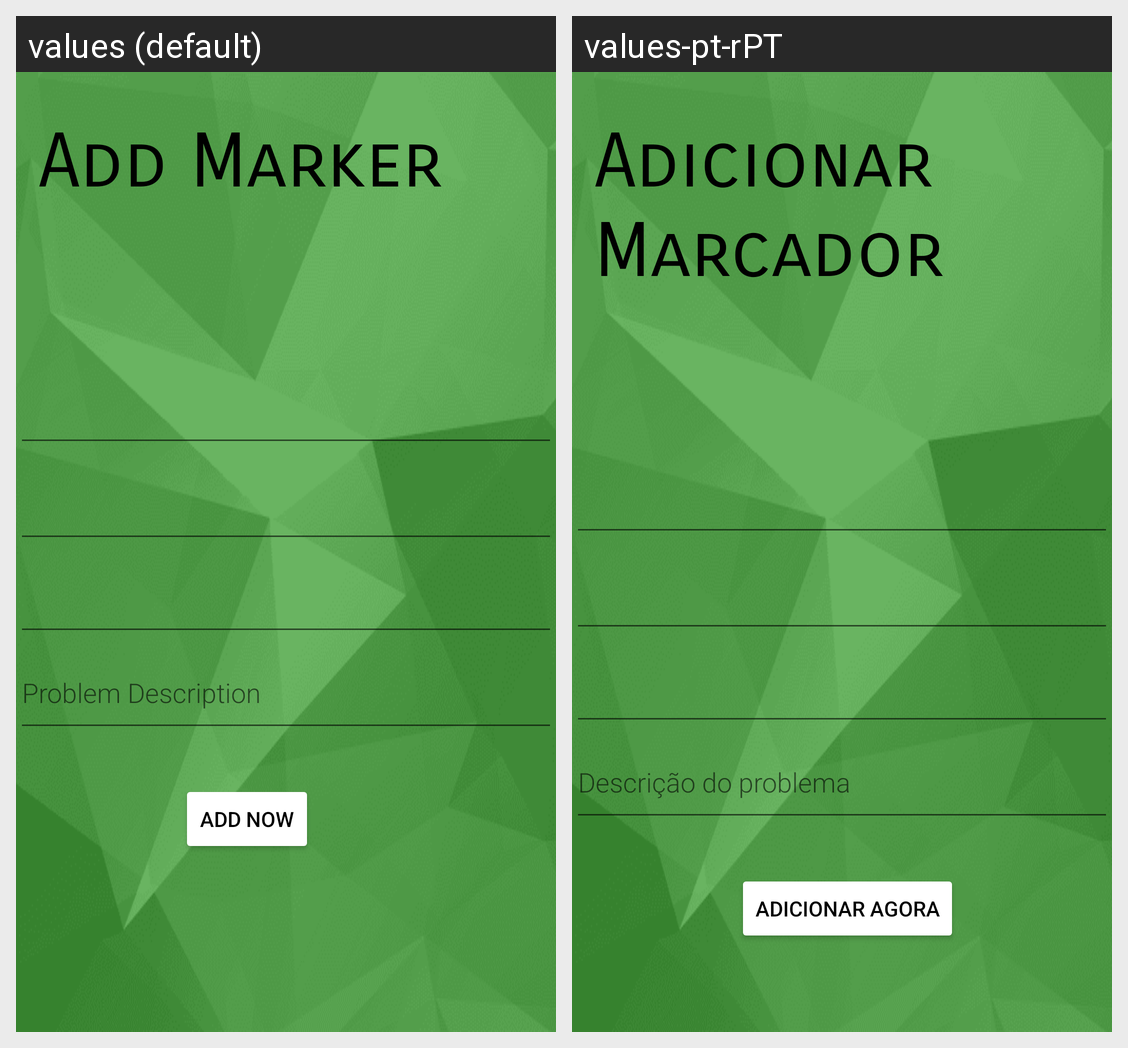

The same Android screen rendered under two of its app's locales, left to right. List the strings drawn on it with the default value and each locale's translation.
Android screen res/layout/add_marker.xml rendered under 2 locales, left to right: values (default), values-pt-rPT. Device: Nexus 5 (rendered at 1080×1920; each locale shown at half size, 540×960, under a caption strip naming it); theme Theme.PROJETO.
Strings drawn on this screen, with the default value and each locale's value (text and hints the layout hard-codes, and strings that could not be matched under every locale, appear in the picture but are not listed):

Add_Marker
  values: Add Marker
  values-pt-rPT: Adicionar Marcador

problemDescription
  values: Problem Description
  values-pt-rPT: Descrição do problema

addnow
  values: Add Now
  values-pt-rPT: Adicionar agora
